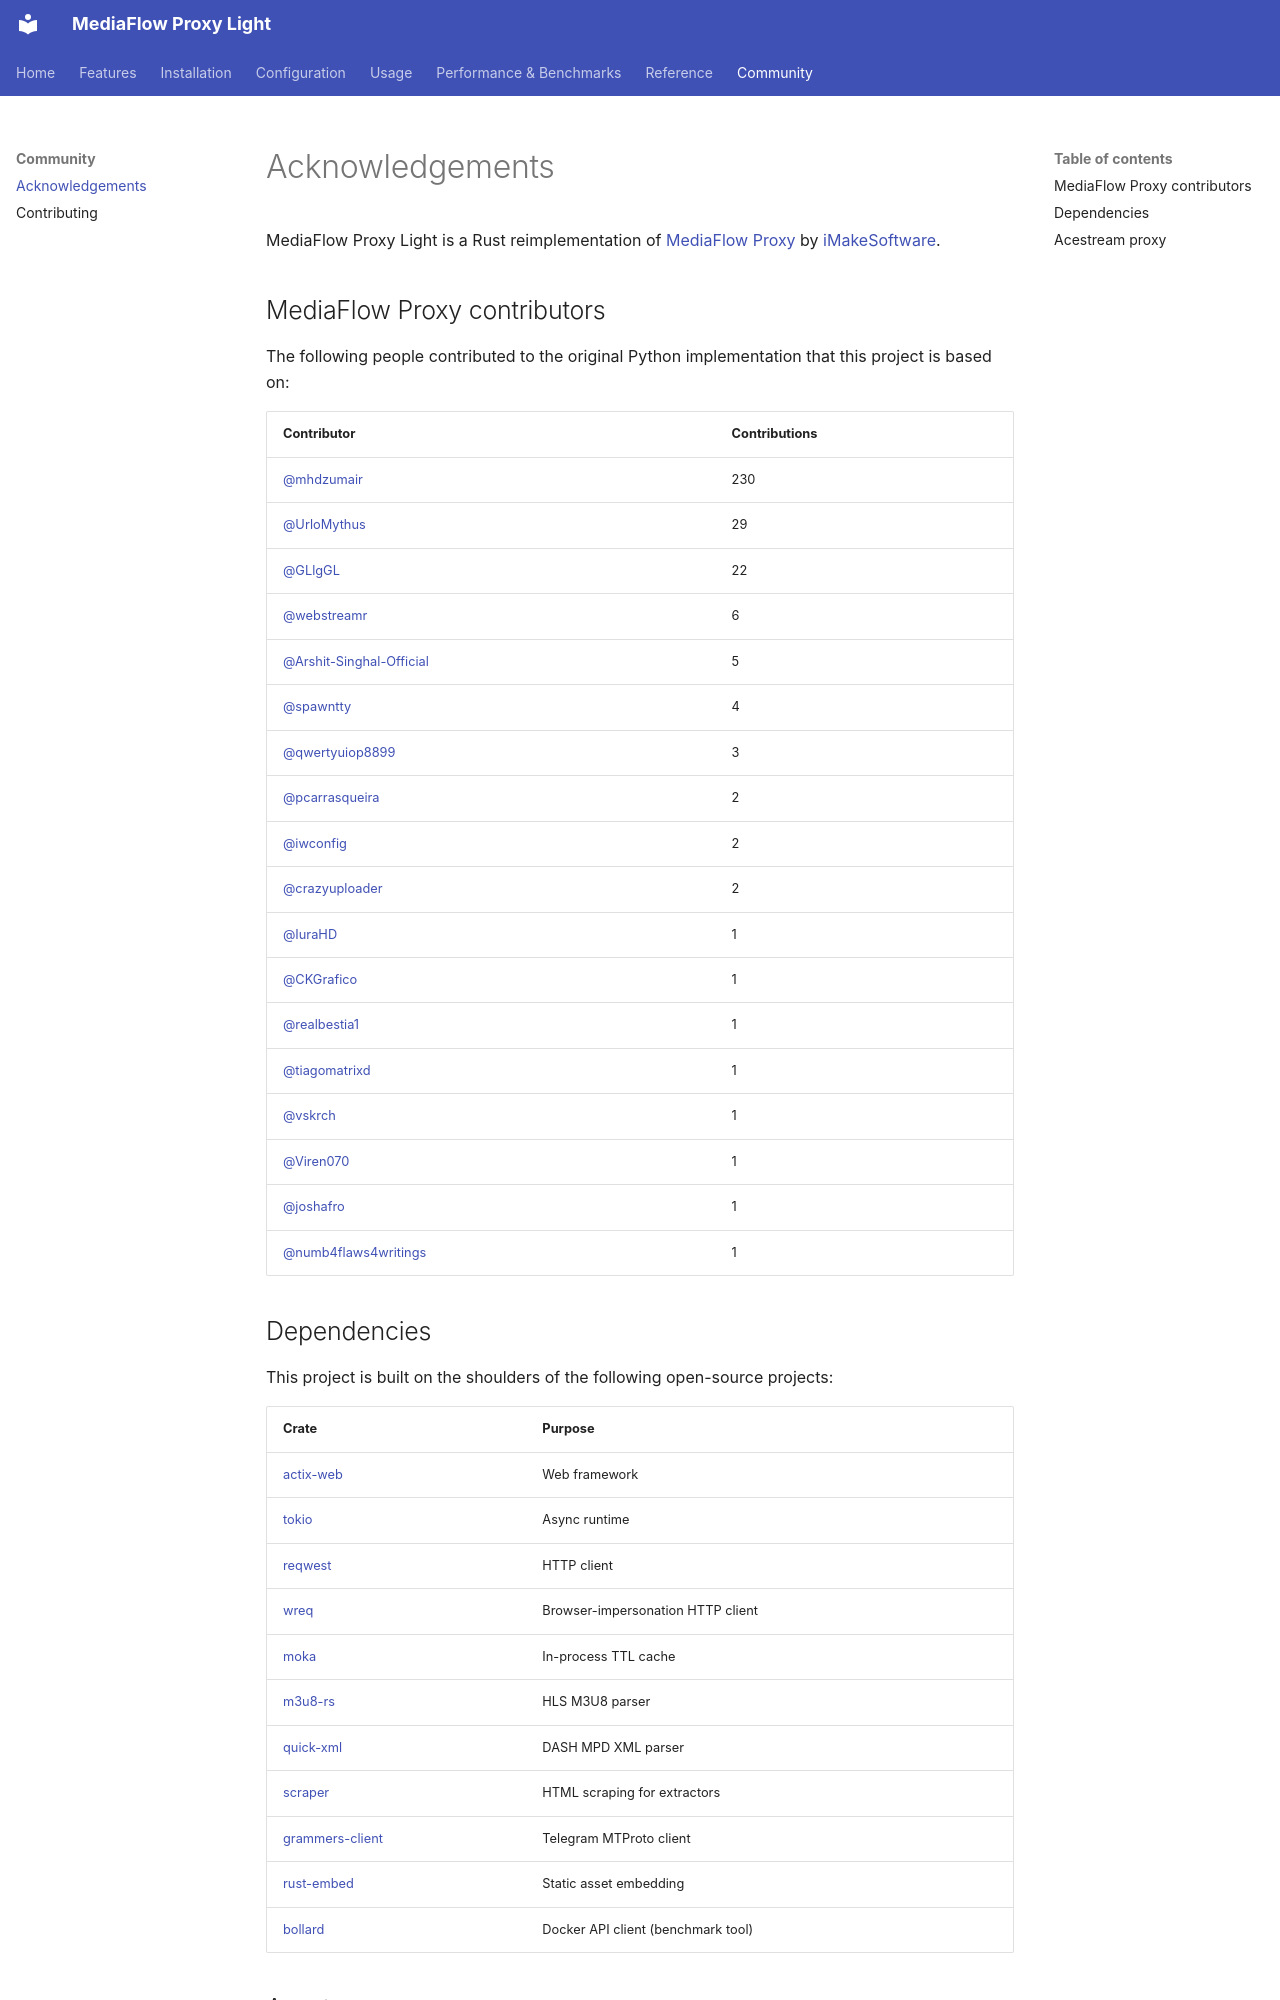

repository: iMakeSoftware/mediaflow-proxy-light · page: community/acknowledgements/index.html · generator: mkdocs

# Acknowledgements

MediaFlow Proxy Light is a Rust reimplementation of [MediaFlow Proxy](https://github.com/mhdzumair/mediaflow-proxy) by [iMakeSoftware](https://github.com/iMakeSoftware).

## MediaFlow Proxy contributors

The following people contributed to the original Python implementation that this project is based on:

| Contributor | Contributions |
|---|---|
| [@mhdzumair](https://github.com/mhdzumair) | 230 |
| [@UrloMythus](https://github.com/UrloMythus) | 29 |
| [@GLlgGL](https://github.com/GLlgGL) | 22 |
| [@webstreamr](https://github.com/webstreamr) | 6 |
| [@Arshit-Singhal-Official](https://github.com/Arshit-Singhal-Official) | 5 |
| [@spawntty](https://github.com/spawntty) | 4 |
| [@qwertyuiop8899](https://github.com/qwertyuiop8899) | 3 |
| [@pcarrasqueira](https://github.com/pcarrasqueira) | 2 |
| [@iwconfig](https://github.com/iwconfig) | 2 |
| [@crazyuploader](https://github.com/crazyuploader) | 2 |
| [@IuraHD](https://github.com/IuraHD) | 1 |
| [@CKGrafico](https://github.com/CKGrafico) | 1 |
| [@realbestia1](https://github.com/realbestia1) | 1 |
| [@tiagomatrixd](https://github.com/tiagomatrixd) | 1 |
| [@vskrch](https://github.com/vskrch) | 1 |
| [@Viren070](https://github.com/Viren070) | 1 |
| [@joshafro](https://github.com/joshafro) | 1 |
| [@numb4flaws4writings](https://github.com/numb4flaws4writings) | 1 |
